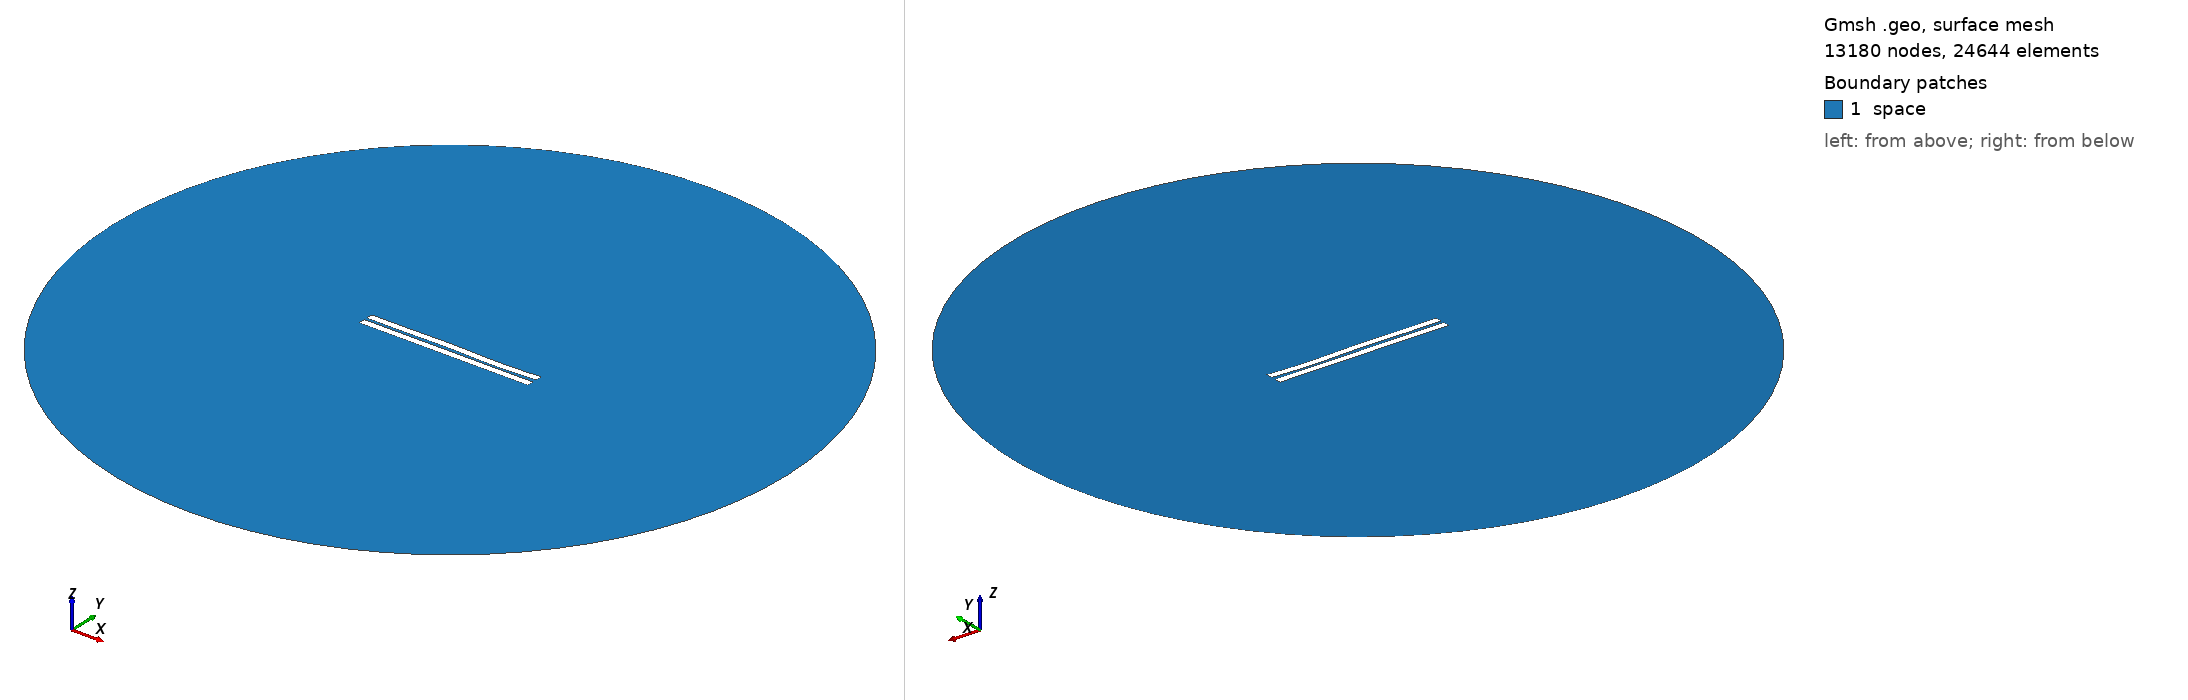

Gmsh geometry script, surface-meshed: 13180 nodes, 24644 surface elements. Boundary patches (legend numbers): 1 space. Left view from above one corner, right view from below the opposite corner. Legend entries are the model's physical surfaces. The drawing asked Gmsh for element sizes between 1% and 20% of the model's largest extent; the script's own settings can give other sizes.

=== 821.geo (drawn) ===
//---------------------------------------
// Geometry kernel
//---------------------------------------

SetFactory("OpenCASCADE");



//---------------------------------------
// Parameters of the geometry
//---------------------------------------

// Overetch of the upper plate
overetch = 0.0;

// Distance between the plates
distance = 1.75;

// Discretization over the x axis (for the deformation)
nx = 50; 

// Length of the plate
L = 100 - overetch; 

// Number of modes
n = 4; 

// 1st mode coefficient
coeff(1) = -0.075;
beta(1) = 0.596864 * 3.1415926535 / L;

// 2nd mode coefficient
coeff(2) = 0.0;
beta(2) = 1.49418 * 3.1415926535 / L;

// 3rd mode coefficient
coeff(3) = 0.15;
beta(3) = 2.50025 * 3.1415926535 / L;

// 4th mode coefficient
coeff(4) = -0.15;
beta(4) = 3.49999 * 3.1415926535 / L;



//---------------------------------------
// Upper plate (deformed rectangle)
//---------------------------------------

// Coordiantes of the upper plate
xmin = -50;
xmax = 50 - overetch;

// Height of the upper plate
yheight = 4 - 2 * overetch;

// Indexes of the points
UpperID[] = {};
LowerID[] = {};
LeftID[] = {};
RightID[] = {};

// Point index
p = 1;

// Horizontal edges
For i In {1:nx}
    x = xmin + (i-1)*(xmax - xmin)/(nx-1);

    y_bottom = distance / 2 + overetch;
    For j In {1:n}
        C = (Cosh(beta(j)*L) + Cos(beta(j)*L)) / (Sinh(beta(j)*L) + Sin(beta(j)*L));
        y_bottom  = y_bottom + coeff(j) * (Cosh(beta(j)*(x+50)) - Cos(beta(j)*(x+50)) - C * (Sinh(beta(j)*(x+50)) - Sin(beta(j)*(x+50))));
    EndFor

    y_top = y_bottom + yheight;

    Point(p) = {x, y_top, 0, 1.0};
    UpperID[i] = p;
    p = p + 1;

    Point(p) = {x, y_bottom, 0, 1.0};
    LowerID[i] = p;
    p = p + 1;
EndFor

// Create point lists
UpperPts[] = {}; LowerPts[] = {};
For i In {1:nx}
  UpperPts[] += {UpperID[i]};
  LowerPts[] += {LowerID[i]};
EndFor

// Build splines
Spline(1) = {UpperPts[]};
Spline(2) = {LowerPts[]};
Line(3) = {LowerPts[nx-1], UpperPts[nx-1]};
Line(4) = {LowerPts[0], UpperPts[0]};

// Build the plane surface
Curve Loop(1) = {2, 3, -1, -4};
Plane Surface(1) = {1};



//---------------------------------------
// Lower plate (rectangle)
//---------------------------------------

// Vertices
Point(1001) = {-50, -1, 0, 1.0};
Point(1002) = { 50, -1, 0, 1.0};
Point(1003) = { 50,  -5, 0, 1.0};
Point(1004) = {-50,  -5, 0, 1.0};

// Edges
Line(5) = {1001, 1002};
Line(6) = {1002, 1003};
Line(7) = {1003, 1004};
Line(8) = {1004, 1001};

// Plane surface
Line Loop(2) = {5, 6, 7, 8};
Plane Surface(2) = {2}; 



//---------------------------------------
// Outer (fictious) boundary
//---------------------------------------

// Points
Point(1005) = {0, 0, 0};       // Center
Point(1006) = {200, 0, 0};     // Start point
Point(1007) = {0, 200, 0};     // 90 degrees
Point(1008) = {-200, 0, 0};    // 180 degrees
Point(1009) = {0, -200, 0};    // 270 degrees

// Circle arcs (each needs start, center, end)
Circle(9) = {1006, 1005, 1007};
Circle(10) = {1007, 1005, 1008};
Circle(11) = {1008, 1005, 1009};
Circle(12) = {1009, 1005, 1006};

// Plane surface for the entire domain
Curve Loop(3) = {9, 10, 11, 12};
Surface(3) = {3};

// Subtract the plates from the whole domain to obtain the actual domain where we want to solve the equations
BooleanDifference{ Surface{3}; Delete; }{ Surface{1}; Surface{2}; Delete; }




//---------------------------------------
// Transfinite Lines/Curves
//---------------------------------------

// Set the number of points on the boundaries
r = 7;

// Plates
Transfinite Curve {1, 2} = 50*r Using Progression 1;
Transfinite Curve {3, 4} = 2*r Using Progression 1;
Transfinite Line {5, 7} = 50*r Using Progression 1;
Transfinite Line {6, 8} = 2*r Using Progression 1;

// Outer boundary
Transfinite Line {9, 10, 11, 12} = 20 Using Progression 1;



//---------------------------------------
// Physical groups
//---------------------------------------                

// Physical curves (boundaries)
Physical Line("force_segment", 10) = {2};
Physical Line("upper_plate", 11) = {1, 3, 4};
Physical Line("lower_plate", 12) = {5, 6, 7, 8};
Physical Line("boundary", 20) = {9, 10, 11, 12};

// Physical Surfaces
Physical Surface("space", 30) = {3};



//---------------------------------------
// 6. Generate the Mesh
//---------------------------------------

// 2D mesh generation
Mesh 2;
